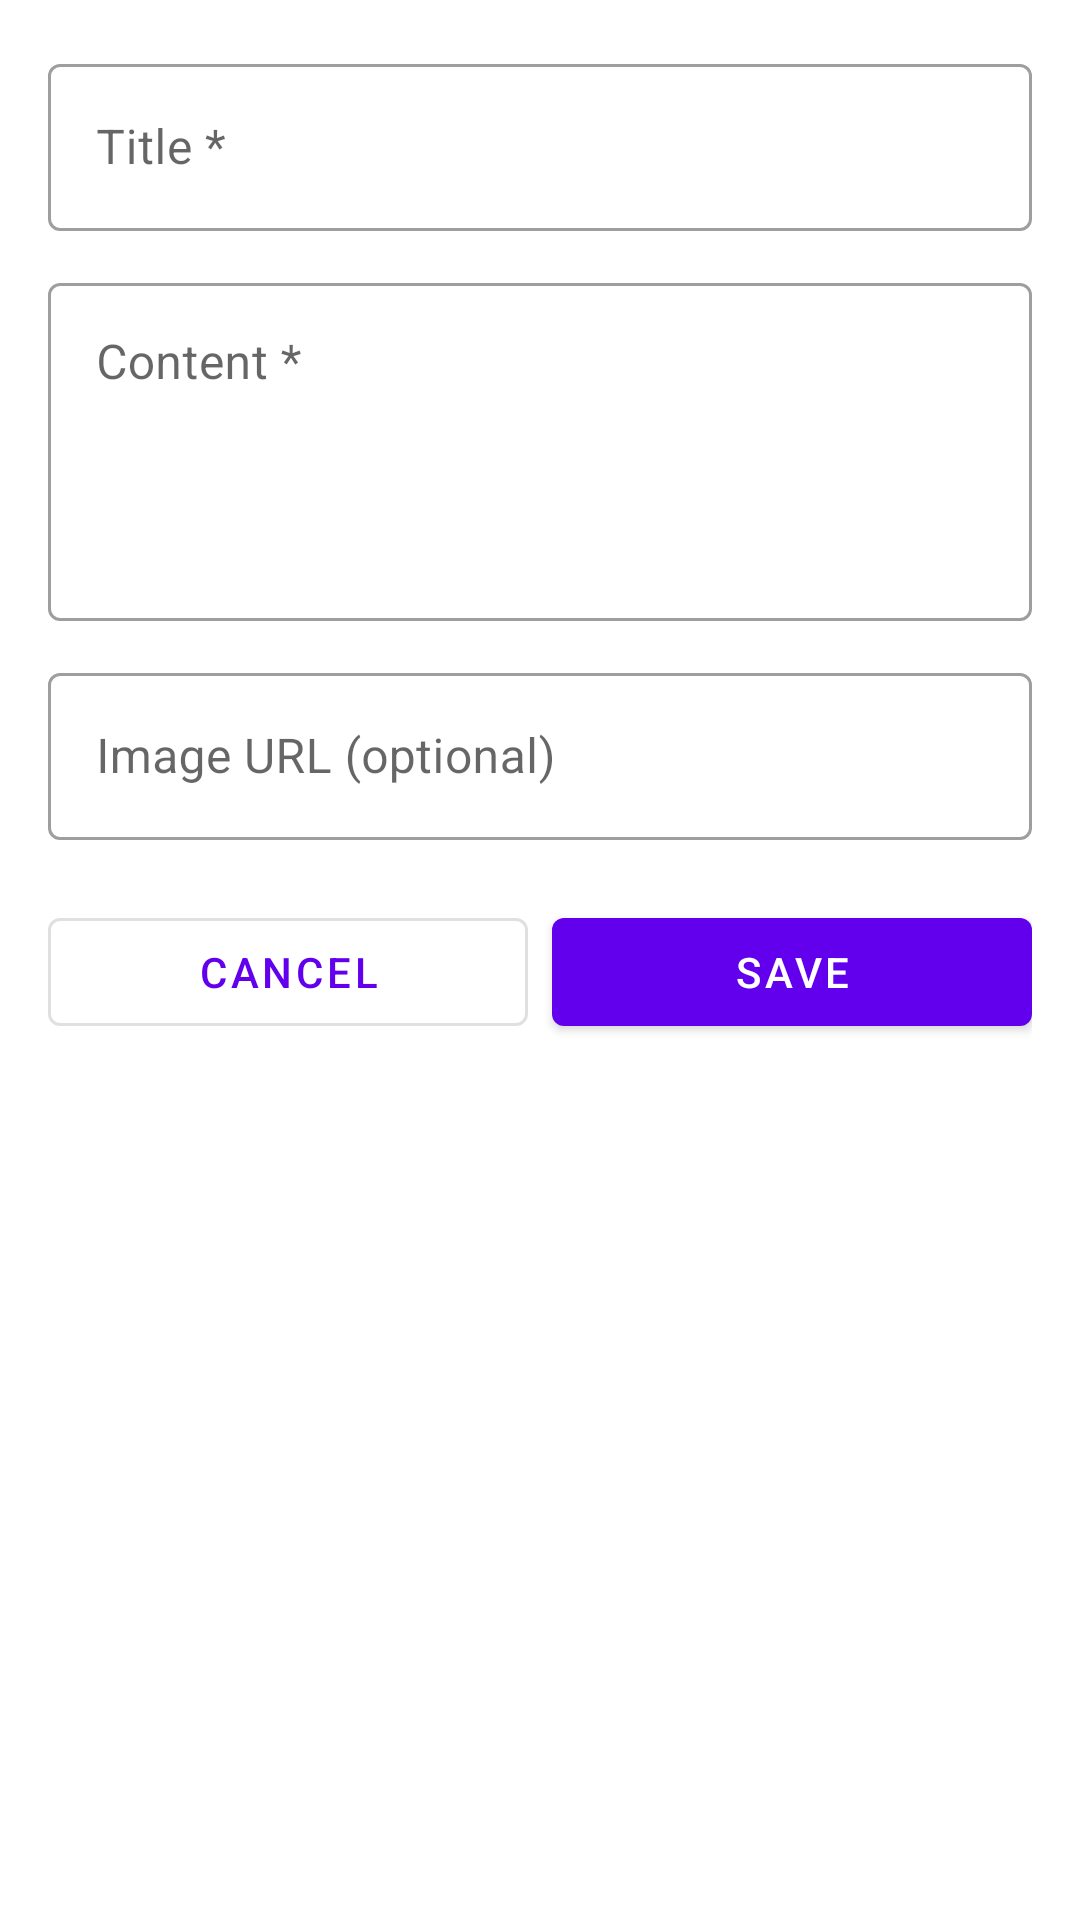

Here is an Android app screen rendered from its layout file. Give the layout XML and the strings, colors and styles it references.
<!-- AndroidManifest.xml: application theme Theme.AFinal -->
<!-- res/layout/fragment_add.xml -->
<?xml version="1.0" encoding="utf-8"?>
<ScrollView
    xmlns:android="http://schemas.android.com/apk/res/android"
    android:layout_width="match_parent"
    android:layout_height="match_parent">

    <LinearLayout
        android:layout_width="match_parent"
        android:layout_height="wrap_content"
        android:orientation="vertical"
        android:padding="16dp">

        
        <com.google.android.material.textfield.TextInputLayout
            android:layout_width="match_parent"
            android:layout_height="wrap_content"
            android:hint="Title *"
            style="@style/Widget.MaterialComponents.TextInputLayout.OutlinedBox">

            <com.google.android.material.textfield.TextInputEditText
                android:id="@+id/editTextTitle"
                android:layout_width="match_parent"
                android:layout_height="wrap_content"
                android:inputType="text"
                android:maxLines="1" />

        </com.google.android.material.textfield.TextInputLayout>

        <com.google.android.material.textfield.TextInputLayout
            android:layout_width="match_parent"
            android:layout_height="wrap_content"
            android:layout_marginTop="12dp"
            android:hint="Content *"
            style="@style/Widget.MaterialComponents.TextInputLayout.OutlinedBox">

            <com.google.android.material.textfield.TextInputEditText
                android:id="@+id/editTextContent"
                android:layout_width="match_parent"
                android:layout_height="wrap_content"
                android:inputType="textMultiLine"
                android:minLines="4"
                android:gravity="top" />

        </com.google.android.material.textfield.TextInputLayout>

        
        <com.google.android.material.textfield.TextInputLayout
            android:layout_width="match_parent"
            android:layout_height="wrap_content"
            android:layout_marginTop="12dp"
            android:hint="Image URL (optional)"
            style="@style/Widget.MaterialComponents.TextInputLayout.OutlinedBox">

            <com.google.android.material.textfield.TextInputEditText
                android:id="@+id/editTextImageUrl"
                android:layout_width="match_parent"
                android:layout_height="wrap_content"
                android:inputType="textUri"
                android:maxLines="1" />

        </com.google.android.material.textfield.TextInputLayout>

        
        <LinearLayout
            android:layout_width="match_parent"
            android:layout_height="wrap_content"
            android:layout_marginTop="20dp"
            android:orientation="horizontal">

            
            <com.google.android.material.button.MaterialButton
                android:id="@+id/buttonCancel"
                style="@style/Widget.MaterialComponents.Button.OutlinedButton"
                android:layout_width="0dp"
                android:layout_height="wrap_content"
                android:layout_weight="1"
                android:layout_marginEnd="8dp"
                android:text="Cancel" />

            
            <com.google.android.material.button.MaterialButton
                android:id="@+id/buttonSave"
                android:layout_width="0dp"
                android:layout_height="wrap_content"
                android:layout_weight="1"
                android:text="Save" />

        </LinearLayout>

    </LinearLayout>

</ScrollView>
<!-- resources referenced by this layout -->
<resources>
  <style name="Theme.AFinal" parent="Theme.MaterialComponents.DayNight.NoActionBar">
          
          <item name="colorPrimary">@color/purple_500</item>
          <item name="colorPrimaryVariant">@color/purple_700</item>
          <item name="colorOnPrimary">@color/white</item>
          
          <item name="colorSecondary">@color/teal_200</item>
          <item name="colorSecondaryVariant">@color/teal_700</item>
          <item name="colorOnSecondary">@color/black</item>
          
          <item name="android:statusBarColor">?attr/colorPrimaryVariant</item>
      </style>
  <!-- not gathered from this repository: default colours our renderer supplied (Android Studio template values) -->
  <color name="purple_500">#FF6200EE</color>
  <color name="purple_700">#FF3700B3</color>
  <color name="teal_200">#FF03DAC5</color>
  <color name="teal_700">#FF018786</color>
  <color name="black">#FF000000</color>
  <color name="white">#FFFFFFFF</color>
</resources>
